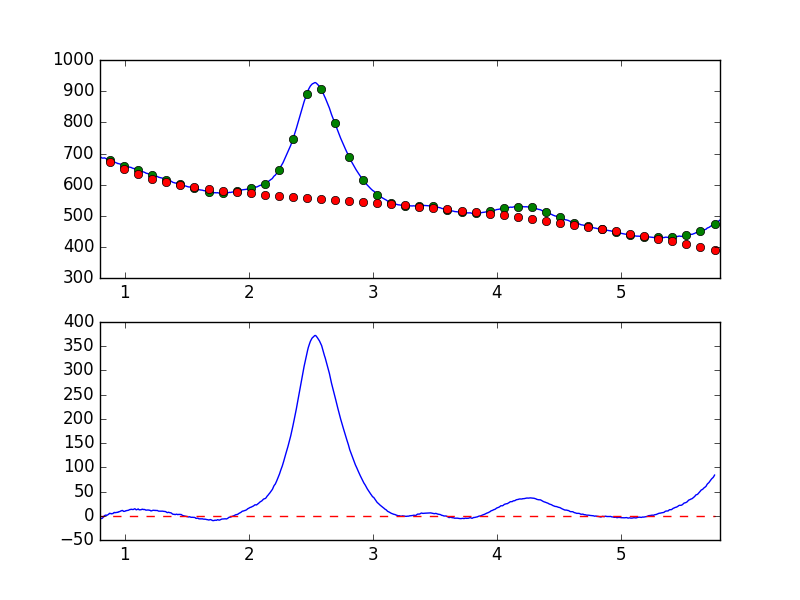

Values plotted in this chart, from the file beside it:
7.681951752392544019e-01, -7.481649638829026117e+00
7.738631750302433776e-01, -7.457599866436339653e+00
7.795311748212323533e-01, -5.330113265400427736e+00
7.851991746122213289e-01, -4.968561720786169644e+00
7.908671744032103046e-01, -5.598091043439467285e+00
7.965351741941992803e-01, -4.846190794206790997e+00
8.022031739851883669e-01, -5.387347604246201627e+00
8.078711737761772316e-01, -5.424124276591669513e+00
8.135391735671662072e-01, -5.842005977558301311e+00
8.192071733581552939e-01, -4.866260588304044177e+00
8.248751731491442696e-01, -3.438952864988209512e+00
8.305431729401332452e-01, -1.380077251269085536e+00
8.362111727311222209e-01, 4.293976881010621582e-01
8.418791725221110855e-01, 7.043285836821269186e-01
8.475471723131001722e-01, 1.486720503534343152e+00
8.532151721040891479e-01, 7.546136719680589522e-01
8.588831718950781235e-01, 1.365931125793053980e+00
8.645511716860672102e-01, 2.270209671350812641e+00
8.702191714770560749e-01, 3.182366974357819345e+00
8.758871712680450505e-01, 5.024535055998967437e+00
8.815551710590340262e-01, 4.518833730428696072e+00
8.872231708500230019e-01, 4.800279204237426711e+00
8.928911706410120885e-01, 3.893998644390876507e+00
8.985591704320010642e-01, 4.475259262634835977e+00
9.042271702229900399e-01, 4.490629540246686702e+00
9.098951700139790155e-01, 5.965169169441423946e+00
9.155631698049678802e-01, 6.974719092434270351e+00
9.212311695959569668e-01, 6.174649060032948000e+00
9.268991693869459425e-01, 6.675284877734611655e+00
9.325671691779349182e-01, 6.701759479941188147e+00
9.382351689689240049e-01, 7.224384023710967995e+00
9.439031687599129805e-01, 6.842375916103264899e+00
9.495711685509018452e-01, 8.181075611051028318e+00
9.552391683418909318e-01, 8.280008132801071952e+00
9.609071681328797965e-01, 8.875170673567936319e+00
9.665751679238688832e-01, 9.754684449003889313e+00
9.722431677148579698e-01, 1.018298903413642620e+01
9.779111675058468345e-01, 1.088204353524292856e+01
9.835791672968358101e-01, 1.071638518360077796e+01
9.892471670878246748e-01, 9.039198671424742315e+00
9.949151668788137615e-01, 9.196039296398794249e+00
1.000583166669802848e+00, 9.159755736951638028e+00
1.006251166460791602e+00, 1.019770954996317869e+01
1.011919166251780799e+00, 1.033651368087078026e+01
1.017587166042769553e+00, 1.093182160245510204e+01
1.023255165833758751e+00, 1.096031950234169017e+01
1.028923165624747726e+00, 1.132313204471802237e+01
1.034591165415736702e+00, 1.210735801486521268e+01
1.040259165206725678e+00, 1.278229834650164776e+01
1.045927164997714431e+00, 1.288915338740912375e+01
1.051595164788703629e+00, 1.348377192286852733e+01
1.057263164579692605e+00, 1.303020586316119989e+01
1.062931164370681802e+00, 1.299964823184961915e+01
1.068599164161670556e+00, 1.291431744312092178e+01
1.074267163952659310e+00, 1.368644655960042655e+01
1.079935163743648507e+00, 1.445147421031924750e+01
1.085603163534637483e+00, 1.370726578212122604e+01
1.091271163325626681e+00, 1.228994349778736250e+01
1.096939163116615434e+00, 1.255888397463024830e+01
1.102607162907604632e+00, 1.325621529480599747e+01
1.108275162698593386e+00, 1.406980528656492879e+01
... 839 more rows
